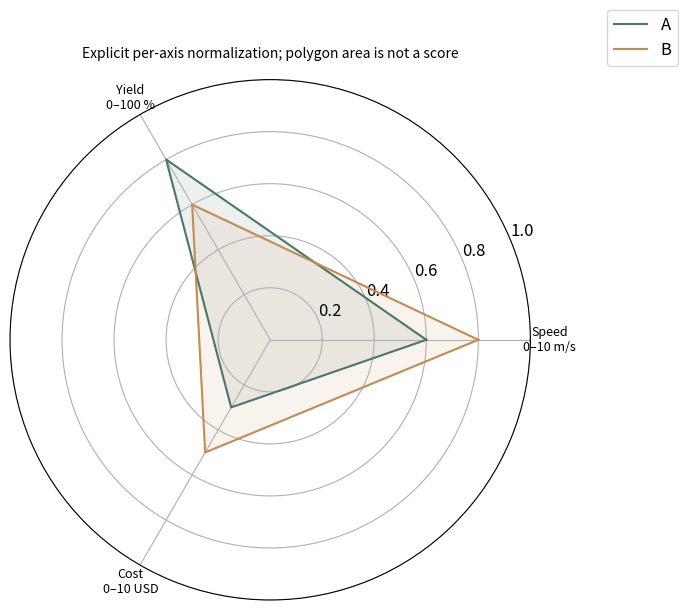

Source code (Python):
# Tuyan specialist vector renderer v1; immutable source data.
import json
d = json.loads("{\"type\":\"radar\",\"rows\":[{\"label\":\"Speed\",\"group\":\"A\",\"value\":6},{\"label\":\"Yield\",\"group\":\"A\",\"value\":80},{\"label\":\"Cost\",\"group\":\"A\",\"value\":3},{\"label\":\"Speed\",\"group\":\"B\",\"value\":8},{\"label\":\"Yield\",\"group\":\"B\",\"value\":60},{\"label\":\"Cost\",\"group\":\"B\",\"value\":5}],\"units\":{\"value\":\"per-axis; see options.axes\"},\"options\":{\"axes\":[{\"id\":\"Speed\",\"min\":0,\"max\":10,\"unit\":\"m/s\"},{\"id\":\"Yield\",\"min\":0,\"max\":100,\"unit\":\"%\"},{\"id\":\"Cost\",\"min\":0,\"max\":10,\"unit\":\"USD\"}],\"normalization\":\"axis_range\"},\"analysis\":{\"description\":\"Synthetic teaching fixture; supplied quantities are not research findings.\"},\"pixels\":1024,\"plotStyle\":{\"width\":9,\"height\":6,\"fontSize\":12}}")

import math
from statistics import NormalDist
import numpy as np
import matplotlib
matplotlib.use('Agg')
import matplotlib.pyplot as plt
from matplotlib.patches import Circle, Rectangle, Polygon, PathPatch, Wedge, FancyArrowPatch
from matplotlib.path import Path
from matplotlib.textpath import TextPath
from matplotlib.font_manager import FontProperties
from matplotlib.transforms import Affine2D
from matplotlib.colors import BoundaryNorm, Normalize
from matplotlib.cm import ScalarMappable
r,kind,opt,unit=d['rows'],d['type'],d['options'],d['units']
plt.rcParams.update({'font.size':d['plotStyle']['fontSize'],'svg.fonttype':'none'})
fig,ax=plt.subplots(figsize=(d['plotStyle']['width'],d['plotStyle']['height']),layout='constrained')
fig.set_facecolor('white')
fig._tuyan_target_pixels=d['pixels']
colors=['#487968','#c58b53','#647da6','#a77592','#a5a659','#578eaa','#be7666']
computations={}
checks={}
def verify(name,actual,expected,tolerance=1e-9):
    error=float(abs(actual-expected))
    assert math.isfinite(error) and error<=tolerance*max(1,abs(expected)), name
    checks[name]={'actual':float(actual),'expected':float(expected),'absoluteError':error}
def note(text):
    ax.set_title(text,fontsize=10,pad=16)
def clean(value):
    if isinstance(value,dict):return {str(k):clean(v) for k,v in value.items()}
    if isinstance(value,(list,tuple,np.ndarray)):return [clean(v) for v in value]
    if isinstance(value,np.generic):return value.item()
    return value
def ribbon(x0,x1,y0,y1,height,color,alpha=.6):
    # Both vertical cross-sections have identical data-space thickness.
    dx=(x1-x0)*.45
    vertices=[(x0,y0),(x0+dx,y0),(x1-dx,y1),(x1,y1),(x1,y1+height),(x1-dx,y1+height),(x0+dx,y0+height),(x0,y0+height),(x0,y0)]
    codes=[Path.MOVETO,Path.CURVE4,Path.CURVE4,Path.CURVE4,Path.LINETO,Path.CURVE4,Path.CURVE4,Path.CURVE4,Path.CLOSEPOLY]
    artist=PathPatch(Path(vertices,codes),facecolor=color,edgecolor='none',alpha=alpha)
    ax.add_patch(artist)
    verify('ribbon_%d_width'%len(ax.patches),vertices[4][1]-vertices[3][1],height)
    return artist
if kind=='network':
    ids=[a['id'] for a in opt['nodes']];n=len(ids)
    positions={name:(math.cos(2*math.pi*i/n),math.sin(2*math.pi*i/n)) for i,name in enumerate(ids)}
    weighted='value' in r[0]
    scale=4/max(a['value'] for a in r) if weighted else 1
    for a in r:
        weight=a['value'] if weighted else 1
        artist=FancyArrowPatch(positions[a['source']],positions[a['target']],arrowstyle='-|>' if opt['directed'] else '-',mutation_scale=12,linewidth=weight*scale,color=colors[0],shrinkA=12,shrinkB=12)
        ax.add_patch(artist);verify('edge_%d_width'%len(ax.patches),artist.get_linewidth(),weight*scale)
        if weighted:
            p,q=positions[a['source']],positions[a['target']];ax.text((p[0]+q[0])/2,(p[1]+q[1])/2,str(weight),fontsize=8)
    points=np.array(list(positions.values()));artist=ax.scatter(points[:,0],points[:,1],s=250,c=colors[1],zorder=3)
    for a in opt['nodes']:
        x,y=positions[a['id']];ax.text(x*1.14,y*1.14,a.get('label',a['id']),ha='center',va='center',fontsize=9)
    degree={name:sum(a['source']==name or a['target']==name for a in r) for name in ids}
    verify('degree_sum',sum(degree.values()),2*len(r));verify('rendered_node_count',len(artist.get_offsets()),n)
    computations={'positions':positions,'degree':degree,'isolatedNodes':[k for k,v in degree.items() if v==0],'lineWidthPerWeight':scale}
    ax.set(xlim=(-1.4,1.4),ylim=(-1.4,1.4),aspect='equal');ax.axis('off');note('Circular layout; distances are not scientific distances'+ ('; weights: '+opt['weightUnit'] if weighted else ''))
elif kind=='euler':
    a,b=set(r[0]['members']),set(r[1]['members']);both=len(a&b);only_a=len(a-b);only_b=len(b-a)
    if a==b:
        locations=[(0,0,1),(0,0,1)];topology='equal';ax.text(0,0,str(both),ha='center');ax.text(0,1.15,r[0]['set']+' = '+r[1]['set'],ha='center')
    elif a.issubset(b) or b.issubset(a):
        small=0 if a.issubset(b) else 1;locations=[None,None];locations[small]=(-.25,0,.5);locations[1-small]=(0,0,1);topology='containment'
        ax.text(-.25,0,str(both),ha='center');ax.text(.65,0,str(only_b if small==0 else only_a),ha='center')
        ax.text(-.25,.6,r[small]['set'],ha='center');ax.text(0,1.15,r[1-small]['set'],ha='center')
    elif not both:
        locations=[(-1.1,0,1),(1.1,0,1)];topology='disjoint'
        for i,x in enumerate([-1.1,1.1]):ax.text(x,0,str([only_a,only_b][i]),ha='center');ax.text(x,1.15,r[i]['set'],ha='center')
    else:
        locations=[(-.6,0,1),(.6,0,1)];topology='overlap'
        for x,value in [(-1,only_a),(0,both),(1,only_b)]:ax.text(x,0,str(value),ha='center')
        for i,x in enumerate([-.8,.8]):ax.text(x,1.15,r[i]['set'],ha='center')
    for i,(x,y,radius) in sorted(enumerate(locations),key=lambda z:-z[1][2]):ax.add_patch(Circle((x,y),radius,facecolor=colors[i],edgecolor=colors[i],alpha=.25,linewidth=2))
    verify('union_count',only_a+both+only_b,len(a|b));computations={'intersection':both,'onlyA':only_a,'onlyB':only_b,'union':len(a|b),'topology':topology,'areaMode':'schematic'}
    ax.set(xlim=(-2.5,2.5),ylim=(-1.4,1.5),aspect='equal');ax.axis('off');note('Exact membership counts and topology; areas are schematic')
elif kind=='sankey':
    nodes=opt['nodes'];total=sum(a['value'] for a in r);gap=total*.07
    starts={};totals={};row_heights=[]
    for stage in [0,1]:
        offset=0
        for node in [n for n in nodes if n['stage']==stage]:
            name=node['id'];value=sum(a['value'] for a in r if a['source' if stage==0 else 'target']==name)
            starts[name]=offset;totals[name]=value
            rect=Rectangle((stage-.025,offset),.05,value,color=colors[stage]);ax.add_patch(rect)
            ax.text(stage+(-.05 if stage==0 else .05),offset+value/2,name+' ('+str(value)+')',ha='right' if stage==0 else 'left',va='center',fontsize=9)
            verify(name+'_node_height',rect.get_height(),value);offset+=value+gap
        row_heights.append(offset)
    used={name:0. for name in starts}
    for i,a in enumerate(r):
        s,t=a['source'],a['target'];ribbon(.025,.975,starts[s]+used[s],starts[t]+used[t],a['value'],colors[i%len(colors)]);used[s]+=a['value'];used[t]+=a['value']
    for name in used:verify(name+'_allocated_flow',used[name],totals[name])
    verify('both_column_total',sum(totals.values()),2*total);computations={'nodeTotals':totals,'totalFlow':total,'dataSpaceWidthPerValue':1}
    ax.set(xlim=(-.28,1.28),ylim=(-gap,max(row_heights)));ax.axis('off');note('Flow width: '+unit['value']+'; two-stage supplied flows')
elif kind=='chord':
    ids=opt['nodes'];totals={n:sum(a['value'] for a in r if n in [a['source'],a['target']]) for n in ids};total=sum(totals.values());gap=.04;scale=(2*math.pi-gap*len(ids))/total
    starts={};used={n:0. for n in ids};angle=0;arcs={}
    for i,n in enumerate(ids):
        starts[n]=angle;end=angle+totals[n]*scale;arcs[n]=[angle,end]
        ax.add_patch(Wedge((0,0),1,math.degrees(angle),math.degrees(end),width=.08,facecolor=colors[i%len(colors)]))
        mid=(angle+end)/2;ax.text(1.15*math.cos(mid),1.15*math.sin(mid),n,ha='center',va='center',fontsize=9);angle=end+gap
    spans=[]
    for i,a in enumerate(r):
        s,t,v=a['source'],a['target'],a['value'];a0=starts[s]+used[s]*scale;a1=a0+v*scale;b0=starts[t]+used[t]*scale;b1=b0+v*scale;used[s]+=v;used[t]+=v
        aa=np.linspace(a0,a1,12);bb=np.linspace(b0,b1,12);pa=np.column_stack([.91*np.cos(aa),.91*np.sin(aa)]);pb=np.column_stack([.91*np.cos(bb),.91*np.sin(bb)])
        verts=[*pa,(0,0),pb[0],*pb[1:],(0,0),pa[0]];codes=[Path.MOVETO]+[Path.LINETO]*(len(pa)-1)+[Path.CURVE3,Path.CURVE3]+[Path.LINETO]*(len(pb)-1)+[Path.CURVE3,Path.CURVE3]
        ax.add_patch(PathPatch(Path(verts,codes),facecolor=colors[ids.index(s)%len(colors)],alpha=.5,edgecolor='none'))
        verify('edge_%d_source_span'%i,a1-a0,v*scale);verify('edge_%d_target_span'%i,b1-b0,v*scale);spans.append([a0,a1,b0,b1])
    for n in ids:verify(n+'_incident_allocation',used[n],totals[n])
    computations={'incidentTotals':totals,'edgeSpansRadians':spans,'radiansPerValue':scale,'undirectedTotal':total/2}
    ax.set(xlim=(-1.4,1.4),ylim=(-1.4,1.4),aspect='equal');ax.axis('off');note('Undirected ribbons; endpoint angle proportional to '+unit['value'])
elif kind=='radar':
    ax.remove();ax=fig.add_subplot(111,projection='polar');axes=opt['axes'];angles=np.arange(len(axes))*2*math.pi/len(axes);closed=np.r_[angles,angles[0]];normalized={}
    groups=list(dict.fromkeys(a['group'] for a in r))
    for i,g in enumerate(groups):
        values=[next(a['value'] for a in r if a['group']==g and a['label']==b['id']) for b in axes];values=np.array([(v-b['min'])/(b['max']-b['min']) for v,b in zip(values,axes)]);normalized[g]=values
        line=ax.plot(closed,np.r_[values,values[0]],color=colors[i%len(colors)],label=g)[0];ax.fill(closed,np.r_[values,values[0]],color=colors[i%len(colors)],alpha=.1);verify(g+'_radius_error',np.max(np.abs(line.get_ydata()[:-1]-values)),0)
    ax.set_xticks(angles,[a['id']+'\n'+str(a['min'])+'–'+str(a['max'])+' '+a['unit'] for a in axes],fontsize=9);ax.set_ylim(0,1);ax.legend(loc='upper right',bbox_to_anchor=(1.3,1.15));note('Explicit per-axis normalization; polygon area is not a score');computations={'normalizedRadii':normalized}
elif kind=='qq':
    sample=np.sort([a['value'] for a in r]);p=(np.arange(len(sample))+.5)/len(sample)
    if opt['reference']=='normal':theoretical=np.array([NormalDist(opt['mean'],opt['sd']).inv_cdf(float(q)) for q in p])
    else:theoretical=np.quantile(opt['referenceValues'],p,method='linear')
    points=ax.scatter(theoretical,sample,c=colors[0]);limits=[min(theoretical.min(),sample.min()),max(theoretical.max(),sample.max())];ax.plot(limits,limits,'--',color='#999999',label='Identity (same units)');ax.legend(fontsize=8)
    verify('sample_order_error',np.max(np.abs(points.get_offsets()[:,1]-sample)),0);verify('quantile_order_violations',np.sum(np.diff(theoretical)<0),0)
    computations={'probabilities':p,'referenceQuantiles':theoretical,'sampleQuantiles':sample,'plottingPosition':'(i - 0.5) / n','parameterSource':'supplied; not fitted'}
    ax.set_xlabel('Reference quantile ('+unit['value']+')');ax.set_ylabel('Sample quantile ('+unit['value']+')');note('Q-Q comparison; no normality test or fitted parameters')
elif kind=='streamgraph':
    groups=list(dict.fromkeys(a['group'] for a in r));xs=sorted(set(a['x'] for a in r));values=np.array([[next(a['y'] for a in r if a['x']==x and a['group']==g) for x in xs] for g in groups]);total=values.sum(axis=0);baseline=-total/2;lower=baseline.copy()
    for i,g in enumerate(groups):
        upper=lower+values[i];ax.fill_between(xs,lower,upper,color=colors[i%len(colors)],label=g);verify(g+'_thickness_error',np.max(np.abs(upper-lower-values[i])),0);lower=upper
    verify('symmetric_baseline_error',np.max(np.abs(lower+baseline)),0);computations={'x':xs,'totalThickness':total,'baseline':baseline,'series':dict(zip(groups,values))};ax.set_xlabel(unit['x']);ax.set_ylabel('Thickness ('+unit['y']+'); centered baseline');ax.legend()
elif kind=='cumulative_incidence':
    groups=list(dict.fromkeys(a.get('group','Data') for a in r));results={};color_index=0
    for group in groups:
        rows=[a for a in r if a.get('group','Data')==group];times=sorted(set(a['time'] for a in rows));s=1.;cif=np.zeros(len(opt['causes']));xs=[0.];curves=[cif.copy()];risks=[];survival=[1.]
        buckets={t:{'events':np.zeros(len(opt['causes']),dtype=int),'censored':0} for t in times}
        for a in rows:
            if a['event']:buckets[a['time']]['events'][opt['causes'].index(a['cause'])]+=1
            else:buckets[a['time']]['censored']+=1
        risk=len(rows)
        for t in times:
            counts=buckets[t]['events'];censored=buckets[t]['censored'];before=s;cif=cif+before*counts/risk;s=before*(1-counts.sum()/risk);xs.append(t);curves.append(cif.copy());survival.append(s);risks.append({'time':t,'atRisk':risk,'eventsByCause':counts,'censored':censored})
            verify(group+'_mass_at_'+str(t),s+cif.sum(),1);risk-=int(counts.sum())+censored
        curves=np.array(curves)
        for j,c in enumerate(opt['causes']):
            line=ax.step(xs,curves[:,j],where='post',label=group+' / '+c,color=colors[color_index%len(colors)])[0];color_index+=1;verify(group+'_'+c+'_curve_error',np.max(np.abs(line.get_ydata()-curves[:,j])),0);verify(group+'_'+c+'_monotonic_violations',np.sum(np.diff(curves[:,j])< -1e-12),0)
        results[group]={'time':xs,'cif':dict(zip(opt['causes'],curves.T)),'eventFreeSurvival':survival,'riskSets':risks}
    computations={'estimator':'Aalen-Johansen, common time-zero entry, right censoring, simultaneous cause jumps','groups':results};ax.set_ylim(0,1.03);ax.set_xlabel(unit['time']);ax.set_ylabel('Cumulative incidence');ax.legend(fontsize=8);note('Aalen–Johansen competing risks; no CI estimated')
elif kind=='matrix_link_overlay':
    names=list(dict.fromkeys(a['row'] for a in r));n=len(names);matrix=np.array([[next(a['value'] for a in r if a['row']==y and a['column']==x) for x in names] for y in names]);mesh=ax.pcolormesh(np.arange(n+1)-.5,np.arange(n+1)-.5,matrix,cmap='viridis',shading='flat');fig.colorbar(mesh,ax=ax,label=unit['value'],shrink=.7)
    maxweight=max(abs(a['value']) for a in opt['links']);scale=4/maxweight
    for i,a in enumerate(opt['links']):
        y0,y1=names.index(a['source']),names.index(a['target']);x=-.65;control=-1-abs(y0-y1)*.3
        path=Path([(x,y0),(control,y0),(control,y1),(x,y1)],[Path.MOVETO,Path.CURVE4,Path.CURVE4,Path.CURVE4]);p=PathPatch(path,fill=False,linewidth=abs(a['value'])*scale,color=colors[i%len(colors)]);ax.add_patch(p);ax.text(control,(y0+y1)/2,str(a['value']),ha='right',fontsize=8);verify('link_%d_width'%i,p.get_linewidth(),abs(a['value'])*scale)
    verify('matrix_value_error',np.max(np.abs(np.asarray(mesh.get_array()).reshape(matrix.shape)-matrix)),0);computations={'matrix':matrix,'linkWidthPerAbsoluteValue':scale,'suppliedLinks':opt['links']}
    ax.set_xticks(range(n),names,rotation=30);ax.set_yticks(range(n),names);ax.set_xlim(-2-.3*n,n-.5);ax.set_ylim(n-.5,-.5);note(opt['matrixStatistic']+'\nLinks: '+opt['linkStatistic']+' ('+opt['linkUnit']+')')
elif kind=='parallel_coordinates':
    axes=opt['axes'];x=np.arange(len(axes));values=[]
    for i,a in enumerate(r):
        y=np.array([(a[b['id']]-b['min'])/(b['max']-b['min']) for b in axes]);values.append(y);line=ax.plot(x,y,color=colors[i%len(colors)],alpha=.65,label=a['id'] if len(r)<=12 else None)[0];verify(a['id']+'_normalized_error',np.max(np.abs(line.get_ydata()-y)),0)
    for i,b in enumerate(axes):
        ax.axvline(i,color='#cccccc',linewidth=.7,zorder=0)
        for v in np.linspace(b['min'],b['max'],5):ax.text(i+.02,(v-b['min'])/(b['max']-b['min']),format(v,'.3g'),fontsize=7,va='center')
    ax.set_xticks(x,[b['id']+'\n'+b['unit'] for b in axes]);ax.set_ylim(-.05,1.05);ax.set_yticks([])
    if len(r)<=12:ax.legend(fontsize=8,loc='upper left',bbox_to_anchor=(1,1))
    computations={'normalizedObservations':dict(zip([a['id'] for a in r],values))};note('Explicit axis ranges; each line is one observation')
elif kind in ['treemap','circle_packing']:
    nodes={a['id']:a for a in r};children={a['id']:[b['id'] for b in r if b['parent']==a['id']] for a in r};root=next(a['id'] for a in r if a['parent'] is None);leaves=[a['id'] for a in r if not children[a['id']]];geometries={}
    if kind=='treemap':
        def layout(name,x,y,w,h,depth):
            a=nodes[name];geometries[name]=[x,y,w,h];rect=Rectangle((x,y),w,h,facecolor=colors[leaves.index(name)%len(colors)] if name in leaves else 'none',edgecolor='white' if name in leaves else '#303d35',linewidth=1.5 if depth==0 else .7,zorder=1+depth);ax.add_patch(rect)
            verify(name+'_area_ratio',w*h,nodes[name]['value']/nodes[root]['value'])
            if not children[name]:ax.text(x+w/2,y+h/2,a['label']+'\n'+str(a['value']),ha='center',va='center',fontsize=9)
            else:
                offset=0
                for child in children[name]:
                    ratio=nodes[child]['value']/a['value']
                    if depth%2==0:layout(child,x+offset*w,y,w*ratio,h,depth+1)
                    else:layout(child,x,y+offset*h,w,h*ratio,depth+1)
                    offset+=ratio
                ax.add_patch(Rectangle((x,y),w,h,facecolor='none',edgecolor='#203d31',linewidth=1.5,zorder=30-depth))
                if depth>0:ax.text(x+.01*w,y+h-.025*h,a['label'],ha='left',va='top',fontsize=8,zorder=40,bbox={'facecolor':'white','edgecolor':'none','alpha':.75,'pad':1})
        layout(root,0,0,1,1,0);verify('leaf_area_sum',sum(geometries[n][2]*geometries[n][3] for n in leaves),1);ax.set(xlim=(-.02,1.02),ylim=(-.02,1.02),aspect='equal');note(nodes[root]['label']+'; slice-and-dice area proportional to '+unit['value'])
    else:
        radii={}
        def radius(name):
            radii[name]=sum(radius(c) for c in children[name]) if children[name] else math.sqrt(nodes[name]['value']/math.pi)
            return radii[name]
        radius(root)
        def layout(name,x,y,depth):
            rad=radii[name];geometries[name]=[x,y,rad];leaf=not children[name];circle=Circle((x,y),rad,facecolor=colors[leaves.index(name)%len(colors)] if leaf else 'none',edgecolor='#405648',alpha=.65 if leaf else 1,linewidth=1,zorder=depth+1);ax.add_patch(circle)
            if leaf:
                verify(name+'_leaf_area',math.pi*circle.get_radius()**2,nodes[name]['value']);ax.text(x,y,nodes[name]['label']+'\n'+str(nodes[name]['value']),ha='center',va='center',fontsize=8)
            if not leaf:ax.text(x,y+rad*.8,nodes[name]['label'],ha='center',va='center',fontsize=8,zorder=30)
            cursor=x-rad
            for child in children[name]:
                cr=radii[child];cx=cursor+cr;layout(child,cx,y,depth+1);verify(child+'_containment_excess',max(0,abs(cx-x)+cr-rad),0);cursor+=2*cr
        layout(root,0,0,0);lim=radii[root]*1.12;ax.set(xlim=(-lim,lim),ylim=(-lim,lim),aspect='equal');note('Leaf area proportional to '+unit['value']+'; parent area includes empty space')
    computations={'geometry':geometries,'rootTotal':nodes[root]['value'],'leafTotal':sum(nodes[n]['value'] for n in leaves),'algorithm':'slice-and-dice' if kind=='treemap' else 'tangent-row nested circles'};verify('leaf_total',computations['leafTotal'],computations['rootTotal']);ax.axis('off')
elif kind=='alluvial':
    stages=opt['stages'];ids=list(dict.fromkeys(a['id'] for a in r));paths={n:[next(a for a in r if a['id']==n and a['stage']==s) for s in stages] for n in ids};total=sum(paths[n][0]['value'] for n in ids);gap=total*.05;positions={};stage_totals={};max_y=0
    for j,stage in enumerate(stages):
        categories=list(dict.fromkeys(a['category'] for a in r if a['stage']==stage));offset=0;category_totals={}
        for category in categories:
            matching=[n for n in ids if paths[n][j]['category']==category];amount=sum(paths[n][j]['value'] for n in matching);category_totals[category]=amount;ax.add_patch(Rectangle((j-.025,offset),.05,amount,color='#506956',alpha=.8));ax.text(j,offset+amount/2,category,ha='center',va='center',fontsize=8,zorder=5,bbox={'facecolor':'white','alpha':.8,'edgecolor':'none','pad':1})
            for n in matching:positions[(n,j)]=offset;offset+=paths[n][j]['value']
            offset+=gap
        max_y=max(max_y,offset);stage_totals[stage]=category_totals;verify(stage+'_mass',sum(category_totals.values()),total)
    for i,n in enumerate(ids):
        for j in range(len(stages)-1):ribbon(j+.025,j+.975,positions[(n,j)],positions[(n,j+1)],paths[n][j]['value'],colors[i%len(colors)],.45)
    computations={'stageTotals':stage_totals,'cohortTotal':total,'pathValues':{n:paths[n][0]['value'] for n in ids}};ax.set_xticks(range(len(stages)),stages);ax.set_yticks([]);ax.set_xlim(-.3,len(stages)-.7);ax.set_ylim(-gap,max_y);note('Fixed cohort; ribbon width: '+unit['value'])
elif kind=='point_map':
    x=np.array([a['x'] for a in r]);y=np.array([a['y'] for a in r]);p=ax.scatter(x,y,color=colors[0],s=35)
    for a in r:ax.annotate(a['label'],(a['x'],a['y']),xytext=(4,4),textcoords='offset points',fontsize=8)
    dx=max(1,float(np.ptp(x))*.15);dy=max(1,float(np.ptp(y))*.15);ax.set_xlim(max(-180,x.min()-dx),min(180,x.max()+dx));ax.set_ylim(max(-90,y.min()-dy),min(90,y.max()+dy));ax.set_aspect('equal');ax.grid(alpha=.2);ax.set_xlabel('Longitude (degrees east)');ax.set_ylabel('Latitude (degrees north)');verify('coordinate_error',np.max(np.abs(p.get_offsets()-np.column_stack([x,y]))),0);computations={'coordinates':np.column_stack([x,y]),'projection':'Plate Carree; no equal-area or distance claim'};note('EPSG:4326 / Plate Carree; no external basemap')
elif kind=='choropleth':
    values={a['region']:a['value'] for a in r};cmap=plt.get_cmap('viridis',len(opt['boundaries'])-1);norm=BoundaryNorm(opt['boundaries'],cmap.N,clip=True);areas={};missing=[];allpoints=[]
    for a in opt['regions']:
        polygon=np.array(a['polygon']);allpoints.extend(polygon);value=values.get(a['id']);color='#d8d8d8' if value is None else cmap(norm(value));p=Polygon(polygon,closed=True,facecolor=color,edgecolor='white');ax.add_patch(p)
        x,y=polygon[:,0],polygon[:,1];area=abs(np.dot(x,np.roll(y,-1))-np.dot(y,np.roll(x,-1)))/2;areas[a['id']]=area;verify(a['id']+'_vertices',len(p.get_xy()),len(polygon)+(0 if np.array_equal(polygon[0],polygon[-1]) else 1));ax.text(float(np.mean(x)),float(np.mean(y)),a['id']+('\nMissing' if value is None else '\n'+str(value)),ha='center',fontsize=8)
        if value is None:missing.append(a['id'])
    pts=np.array(allpoints);ax.update_datalim(pts);ax.autoscale_view();ax.set_aspect('equal');ax.set_xlabel('Longitude (degrees east)');ax.set_ylabel('Latitude (degrees north)');fig.colorbar(ScalarMappable(norm=norm,cmap=cmap),ax=ax,boundaries=opt['boundaries'],label=unit['value'],shrink=.75);computations={'suppliedValues':values,'polygonAreasSquareDegrees':areas,'missingRegions':missing,'classBoundaries':opt['boundaries']};verify('region_count',len(ax.patches),len(opt['regions']));note('Plate Carree; grey = missing, supplied class boundaries')
elif kind=='enrichment':
    count=np.array([a['count'] for a in r]);background=np.array([a['background'] for a in r]);ratio=count/opt['inputSize'];fold=ratio/(background/opt['backgroundSize']);p=np.array([a['p'] for a in r]);score=-np.log10(p);sizes=count*20
    artist=ax.scatter(fold,np.arange(len(r)),s=sizes,c=score,cmap='viridis');ax.set_yticks(range(len(r)),[a['term'] for a in r]);ax.invert_yaxis();ax.set_xlabel('Fold enrichment: (count / input size) / (background / universe)');fig.colorbar(artist,ax=ax,label='-log10('+d['analysis']['pKind']+')');ax.axvline(1,color='#aaaaaa',linestyle='--');verify('fold_coordinate_error',np.max(np.abs(artist.get_offsets()[:,0]-fold)),0);verify('p_color_error',np.max(np.abs(artist.get_array()-score)),0);computations={'geneRatio':ratio,'foldEnrichment':fold,'suppliedP':p,'bubbleAreaPointsSquared':sizes,'bubbleAreaRule':'20 * count; zero counts explicitly marked with x'};note('Supplied test results; point area = 20 × count; x = zero count')
    for i,a in enumerate(r):
        if a['count']==0:ax.plot(0,i,marker='x',color='#444444')
elif kind=='gene_track':
    sequence_order=[a['id'] for a in opt['sequences']];ys=[];geometry=[]
    for i,a in enumerate(r):
        y=len(r)-1-i;ys.append(y);length=a['end']-a['start'];left=a['start'];right=a['end'];ax.plot([0,next(s['length'] for s in opt['sequences'] if s['id']==a['chrom'])],[y,y],color='#d0d3ce',linewidth=.8)
        head=min(length*.2,max(s['length'] for s in opt['sequences'])*.015)
        points=[(left,y-.18),(right-head,y-.18),(right,y),(right-head,y+.18),(left,y+.18)] if a['strand']=='+' else [(right,y-.18),(left+head,y-.18),(left,y),(left+head,y+.18),(right,y+.18)]
        p=Polygon(points,closed=True,color=colors[sequence_order.index(a['chrom'])%len(colors)]);ax.add_patch(p);verify('interval_%d_length'%i,max(p.get_xy()[:,0])-min(p.get_xy()[:,0]),length);geometry.append({'label':a['label'],'start':left,'end':right,'strand':a['strand'],'headCoordinate':right if a['strand']=='+' else left})
    ax.set_yticks(ys,[a['chrom']+' / '+a['label']+' ('+a['strand']+')' for a in r],fontsize=8);ax.set_ylim(-.6,len(r)-.4);ax.set_xlim(0,max(s['length'] for s in opt['sequences']));ax.set_xlabel('Genomic coordinate (bp; zero-based half-open)');computations={'intervals':geometry};note(opt['assembly']+'; whole-gene intervals, no inferred exons')
elif kind=='protein_domain':
    ys=[];geometry=[]
    for i,a in enumerate(r):
        length=next(s['length'] for s in opt['proteins'] if s['id']==a['protein']);y=len(r)-1-i;ys.append(y);ax.plot([.5,length+.5],[y,y],color='#aaaaaa',linewidth=2);width=a['end']-a['start']+1;p=Rectangle((a['start']-.5,y-.2),width,.4,color=colors[i%len(colors)]);ax.add_patch(p);verify('domain_%d_residues'%i,p.get_width(),width);geometry.append({'protein':a['protein'],'label':a['label'],'residues':width,'leftEdge':a['start']-.5,'rightEdge':a['end']+.5})
        ax.text((a['start']+a['end'])/2,y,a['label'],ha='center',va='center',fontsize=8,color='white')
    ax.set_yticks(ys,[a['protein']+' / '+a['evidence'] for a in r],fontsize=8);ax.set_ylim(-.6,len(r)-.4);ax.set_xlim(.5,max(s['length'] for s in opt['proteins'])+.5);ax.set_xlabel('Amino acid position (one-based inclusive)');computations={'domains':geometry};note(opt['database']+'; separate lanes preserve overlaps')
elif kind=='motif_logo':
    alphabet=opt['alphabet'];positions=sorted(set(a['position'] for a in r));frequencies=[];information=[];heights=[];font=FontProperties(family='DejaVu Sans',weight='bold')
    for pos in positions:
        values=np.array([next(a['value'] for a in r if a['position']==pos and a['symbol']==s) for s in alphabet]);freq=values/values.sum();entropy=-sum(p*math.log2(p) for p in freq if p>0);bits=max(0,math.log2(len(alphabet))-entropy);height=freq*(bits if opt['mode']=='information' else 1);frequencies.append(freq);information.append(bits);heights.append(height);bottom=0
        for j in np.argsort(height):
            h=float(height[j])
            if h<=1e-14:continue
            path=TextPath((0,0),alphabet[j],size=1,prop=font);box=path.get_extents();transform=Affine2D().translate(-box.x0,-box.y0).scale(.8/box.width,h/box.height).translate(pos-.4,bottom);glyph=transform.transform_path(path);patch=PathPatch(glyph,facecolor=colors[j%len(colors)],edgecolor='none');ax.add_patch(patch);verify('position_%d_%s_height'%(pos,alphabet[j]),glyph.get_extents().height,h);bottom+=h
        verify('position_%d_stack'%pos,bottom,bits if opt['mode']=='information' else 1)
    computations={'positions':positions,'frequencies':frequencies,'informationBits':information,'letterHeights':heights,'background':'uniform','smallSampleCorrection':'none'};ax.set_xlim(.4,max(positions)+.6);ax.set_ylim(0,(math.log2(len(alphabet)) if opt['mode']=='information' else 1)*1.03);ax.set_xticks(positions);ax.set_xlabel('Aligned position');ax.set_ylabel('Information (bits)' if opt['mode']=='information' else 'Frequency');note('Uniform background; no small-sample correction')
elif kind=='genome_circos':
    sequences=opt['sequences'];total=sum(s['length'] for s in sequences);gap=.06;scale=(2*math.pi-gap*len(sequences))/total;starts={};angle=0;spans={};norm=Normalize(*opt['valueRange']);cmap=plt.get_cmap('viridis')
    for i,s in enumerate(sequences):
        starts[s['id']]=angle;end=angle+s['length']*scale;spans[s['id']]=[angle,end];ax.add_patch(Wedge((0,0),1.05,math.degrees(angle),math.degrees(end),width=.06,facecolor=colors[i%len(colors)]));mid=(angle+end)/2;ax.text(1.18*math.cos(mid),1.18*math.sin(mid),s['id']+'\n'+str(s['length'])+' bp',ha='center',va='center',fontsize=8);verify(s['id']+'_sequence_angle',end-angle,s['length']*scale);angle=end+gap
    intervals=[]
    for i,a in enumerate(r):
        start=starts[a['chrom']]+a['start']*scale;end=starts[a['chrom']]+a['end']*scale;artist=Wedge((0,0),.95,math.degrees(start),math.degrees(end),width=.16,facecolor=cmap(norm(a['value'])));ax.add_patch(artist);verify('interval_%d_span'%i,math.radians(artist.theta2-artist.theta1),(a['end']-a['start'])*scale);intervals.append([start,end])
    for a in opt.get('links',[]):
        t0=starts[a['source']]+a['sourcePosition']*scale;t1=starts[a['target']]+a['targetPosition']*scale;p0=(.77*math.cos(t0),.77*math.sin(t0));p1=(.77*math.cos(t1),.77*math.sin(t1));ax.add_patch(PathPatch(Path([p0,(0,0),p1],[Path.MOVETO,Path.CURVE3,Path.CURVE3]),facecolor='none',edgecolor=colors[2],linewidth=1))
    ax.set(xlim=(-1.4,1.4),ylim=(-1.4,1.4),aspect='equal');ax.axis('off');fig.colorbar(ScalarMappable(norm=norm,cmap=cmap),ax=ax,label=unit['value'],shrink=.65);computations={'sequenceArcsRadians':spans,'radiansPerBase':scale,'intervalSpansRadians':intervals,'suppliedLinks':opt.get('links',[])};note(opt['assembly']+'; one supplied interval track')
elif kind=='synteny':
    for j,s in enumerate(opt['sequences']):ax.plot([0,s['length']],[1-j,1-j],color=colors[j],linewidth=5);ax.text(0,1-j+.09,s['id'],fontsize=9)
    geometry=[]
    for i,a in enumerate(r):
        b0,b1=(a['targetStart'],a['targetEnd']) if a['strand']=='+' else (a['targetEnd'],a['targetStart']);verts=[(a['start'],1),(a['end'],1),(b1,0),(b0,0)];ax.add_patch(Polygon(verts,closed=True,facecolor=colors[0] if a['strand']=='+' else colors[1],alpha=.4));verify('source_%d_width'%i,verts[1][0]-verts[0][0],a['end']-a['start']);verify('target_%d_width'%i,abs(verts[2][0]-verts[3][0]),a['targetEnd']-a['targetStart']);geometry.append(verts)
    ax.set_xlim(0,max(s['length'] for s in opt['sequences']));ax.set_ylim(-.15,1.25);ax.set_yticks([]);ax.set_xlabel('Sequence coordinate (bp; common scale, zero-based half-open)');computations={'ribbonVertices':geometry,'inversionCount':sum(a['strand']=='-' for a in r)};note('Supplied syntenic blocks; green = forward, amber = inversion')
elif kind=='phylogenetic':
    root=opt['root'];children={name:[] for name in dict.fromkeys([name for a in r for name in [a['source'],a['target']]])}
    for a in r:children[a['source']].append(a)
    positions={};tip_order=[]
    def tree_pos(name,x):
        if not children[name]:y=len(tip_order);tip_order.append(name)
        else:
            ys=[tree_pos(a['target'],x+a['length']) for a in children[name]];y=(min(ys)+max(ys))/2
        positions[name]=(x,y);return y
    tree_pos(root,0)
    for name,edges in children.items():
        if not edges:continue
        x,y=positions[name];child_ys=[positions[a['target']][1] for a in edges];ax.plot([x,x],[min(child_ys),max(child_ys)],color='#4b5f52')
        for a in edges:
            xx,yy=positions[a['target']];line=ax.plot([x,xx],[yy,yy],color=colors[0])[0];verify(a['target']+'_branch_length',line.get_xdata()[1]-line.get_xdata()[0],a['length'])
    for name in tip_order:
        x,y=positions[name];ax.annotate(name,(x,y),xytext=(5,0),textcoords='offset points',va='center',fontsize=9)
    xs=[p[0] for p in positions.values()];ax.set_xlim(-.02,max(xs)*1.2+.01);ax.set_ylim(-.7,len(tip_order)-.3);ax.set_yticks([]);ax.set_xlabel('Root distance ('+opt['branchLengthUnit']+')');computations={'nodePositions':positions,'tipOrder':tip_order,'root':root,'branchLengthSource':'supplied'};note('Supplied rooted phylogeny; no topology or support inference')
elif kind=='dendrogram':
    n=len(r)
    if opt['input']=='linkage':z=np.array(opt['linkage'],dtype=float)
    else:
        values=np.array([[a[f] for f in opt['dimensions']] for a in r]);distances=np.sqrt(np.sum((values[:,None,:]-values[None,:,:])**2,axis=2));active={i:[i] for i in range(n)};merges=[]
        for step in range(n-1):
            pairs=[];keys=sorted(active)
            for ii,a in enumerate(keys):
                for b in keys[ii+1:]:
                    ds=distances[np.ix_(active[a],active[b])];distance=float(ds.min() if opt['method']=='single' else ds.max() if opt['method']=='complete' else ds.mean());pairs.append((distance,a,b))
            height,a,b=min(pairs);members=active.pop(a)+active.pop(b);merges.append([a,b,height,len(members)]);active[n+step]=members
        z=np.array(merges)
    positions={};leaf_order=[]
    def dendro_pos(index):
        if index<n:
            x=len(leaf_order);leaf_order.append(index);positions[index]=(x,0.);return x
        a,b,height,count=z[index-n];x0=dendro_pos(int(a));x1=dendro_pos(int(b));positions[index]=((x0+x1)/2,float(height));return (x0+x1)/2
    dendro_pos(2*n-2)
    for i,(a,b,height,count) in enumerate(z):
        x0,y0=positions[int(a)];x1,y1=positions[int(b)];line=ax.plot([x0,x0,x1,x1],[y0,height,height,y1],color=colors[0])[0];verify('merge_%d_height'%i,line.get_ydata()[1],height)
    verify('root_membership_count',z[-1,3],n);verify('monotonic_height_violations',np.sum(np.diff(z[:,2])< -1e-12),0);ax.set_xticks(range(n),[r[i]['id'] for i in leaf_order],rotation=45 if n>10 else 0);ax.set_ylabel('Euclidean linkage distance ('+opt['method']+'; '+(unit[opt['dimensions'][0]] if opt['input']=='observations' else unit['distance'])+')');computations={'linkage':z,'leafOrder':[r[i]['id'] for i in leaf_order],'inputMode':opt['input'],'method':opt['method'],'preprocessing':'none'};note('Supplied linkage' if opt['input']=='linkage' else 'Calculated agglomeration; Euclidean / '+opt['method']+' / no preprocessing')
for spine in ['top','right']:
    if spine in ax.spines:ax.spines[spine].set_visible(False)
for collection in fig.findobj(matplotlib.collections.Collection):collection.set_rasterized(False)
verify('source_row_count',len(r),len(d['rows']))
assert len(checks)>1, 'Each specialist must have a substantive numerical or geometric check'
fig._tuyan_validation=clean({'typeId':kind,'computations':computations,'checks':checks,'analysis':d['analysis'],'suppliedFields':{'rowFields':list(dict.fromkeys(k for row in r for k in row)),'options':opt},'dataSourcePolicy':'Input provenance is supplied; numerical checks do not certify source truth.'})
json.dumps(fig._tuyan_validation,allow_nan=False)
